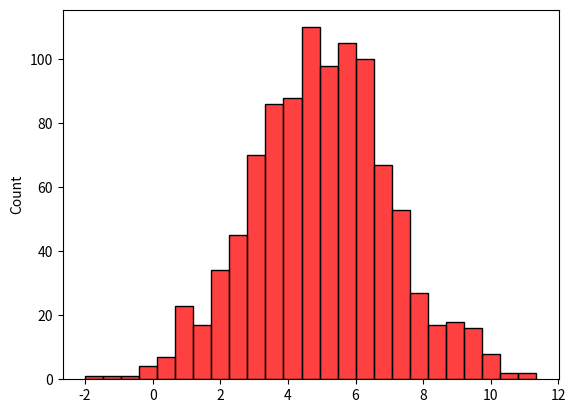

Python code for this plot: (Note: this script raises an exception after producing the figure.)
# plottask.py
# Author: Linda Grealish
# This a histogram of a normal distribution of a 1000 values with a mean of 5 
# and standard deviation of 2, and plot of the function  h(x)=x3 in the range [0, 10], 
# week 8 task

import numpy as np
import matplotlib.pyplot as plt
import seaborn as sns

mean_x = 5
std_x = 2
values_x = 1000

x = np.random.normal(mean_x, std_x, size=values_x)
sns.histplot(x, color='r')

h = x^3
plt.plot (x, h, "r.", label="h(x) = x^3")

plt.show()
